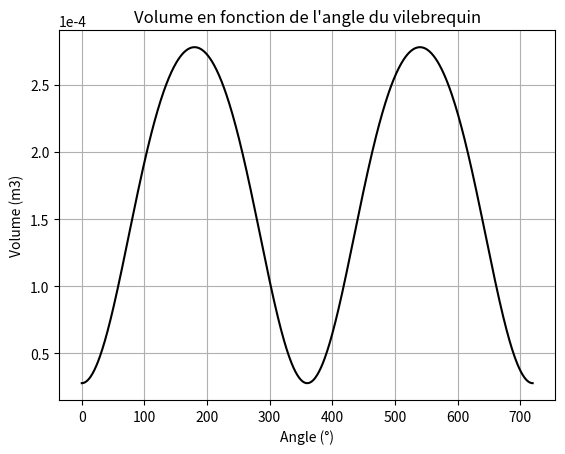
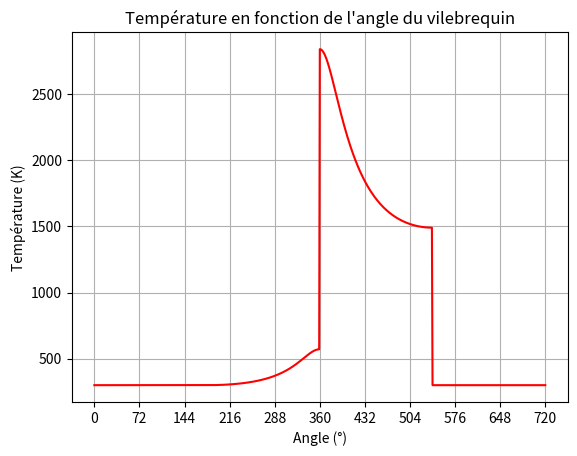
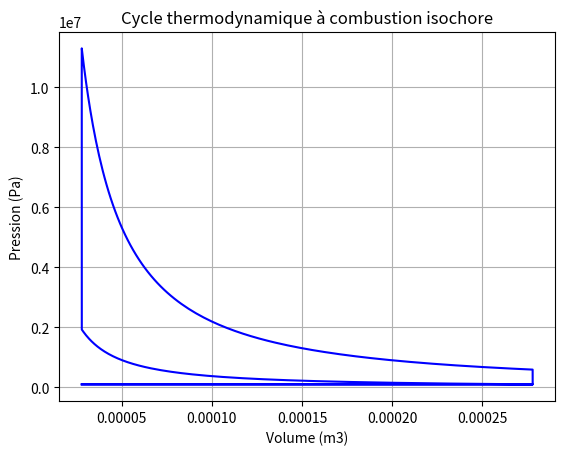
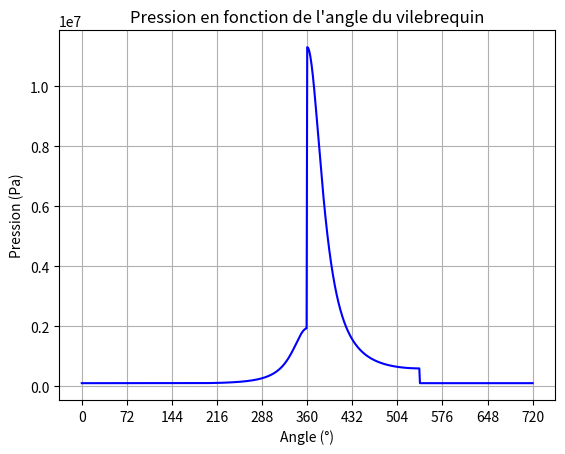
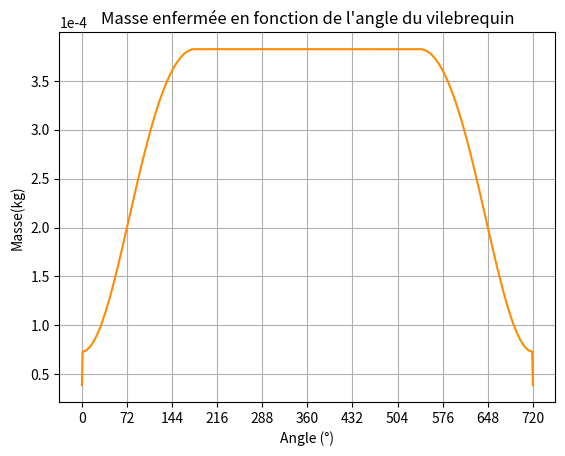

Reproduce these figures in Python, in order.
from math import *
from math import *
import numpy as np
import matplotlib.pyplot as plt
import os
import matplotlib.ticker as mticker
from matplotlib.ticker import FormatStrFormatter
from matplotlib.ticker import ScalarFormatter
from scipy.ndimage import gaussian_filter1d

# Tracer le volume en fonction de l'angle du vilebrequin
r_c=10
V_d = 2.78e-4
V_c = 2.78e-5
gamma = 1.28
L = 0.039
R = L/2 

# Définition de la vitesse à partir de la position 
angle = np.linspace(0, 720, 721)
theta= np.radians(angle)
x = R * np.cos(np.radians(angle))
y = R * np.sin(np.radians(angle))
z = np.sqrt(x**2 + y**2)

# Calcul du volume en fonction de l'angle
term = 3.5**2 - np.sin(theta)**2

# Éviter les erreurs en imposant une valeur minimale à term (au moins 0)
V = V_c * (1 + 0.5 * (r_c - 1) * (3.5+ 1 - np.cos(theta) - np.sqrt(term)))

plt.figure(0)
plt.plot(angle, V, label='V', color='black')
plt.xlabel('Angle (°)')
plt.ylabel('Volume (m3)')
plt.ticklabel_format(axis='y', style='sci', scilimits=(0, 0))
plt.grid()
plt.title('Volume en fonction de l\'angle du vilebrequin')
plt.savefig('volume.png')
print("Volume à 0, 180, 360 et 540° : ", V[0], V[180], V[360], V[540])


# Tracer les grandeurs en fonction de l'angle du vilebrequin
T = [300 for x in range(0,721)]
P = [101325 for x in range(0,721)]
r = 273
m = [3.87e-5 for x in range(0,721)]

for i in range(0,len(angle)) : 
    if 0 < angle[i] < 180 :
        T[i]  = 300 
        P[i]  = 101325 
        m[i] = P[i]*V[i]/(r*T[i])+ 3.87e-5 
    if angle[i] == 180 :
        m[i] = P[i]*V[i]/(r*T[i])+ 3.87e-5 
    if 180 < angle[i] < 360 : 
        T[i] = T[i-1] *(V[i-1]/V[i])**(gamma-1)
        P[i] = P[i-1] *(V[i-1]/V[i])**(gamma)
        m[i] = m[179]
    if angle[i] == 360 : 
        T[i] = 2839.52
        P[i] = 1.13e7
        m[i] = m[359]
    if 360 < angle[i] < 540 :   
        T[i] = T[i-1] *(V[i-1]/V[i])**(gamma-1) 
        P[i] = P[i-1] *(V[i-1]/V[i])**(gamma)
        m[i] = m[359]
    if angle[i] == 540 :
        T[i]  = 300
        P[i]  = 101325 
        m[i] = m[539]
    if 540 < angle[i] < 720 :
        m[i] = P[i]*V[i]/(r*T[i])  + 3.87e-5

   
print("Température à 0, 180, 359,360 et 540° : ", T[0], T[180], T[359], T[360], T[540])
print("Pression à 0, 180, ,359,360 et 540° : ", P[0], P[180], P[359], P[360], P[540])
print("Masse à 0, 180, 360 et 540° : ", m[0], m[180], m[360], m[540])

# Afficher le graphique pour la témpérature simulée et la concentration de wo2
plt.figure(1)
plt.plot(angle, T, label='T', color='r')
plt.xlabel('Angle (°)')
plt.ylabel('Température (K)')
plt.grid()
plt.title('Température en fonction de l\'angle du vilebrequin')
rounded_positions = [round(float(pos), 1) for pos in angle]
plt.xticks(ticks=angle[::len(angle)//10 if len(angle)//10 > 0 else 1])
plt.savefig("T_angle_bon.png")

#Tracer le cycle thermodynamique 
plt.figure(2)
plt.plot(V, P, color='b')
plt.xlabel('Volume (m3)')
plt.ylabel('Pression (Pa)')
plt.grid()
plt.title('Cycle thermodynamique à combustion isochore')
plt.savefig('cycle_thermo.png')

# Tracer P en fonction de l'angle du vilebrequin
plt.figure(3)
plt.plot(angle, P, label='P', color='blue')
plt.xlabel('Angle (°)')
plt.ylabel('Pression (Pa)')
plt.grid()
plt.title('Pression en fonction de l\'angle du vilebrequin')
rounded_positions = [round(float(pos), 1) for pos in angle]
plt.xticks(ticks=angle[::len(angle)//10 if len(angle)//10 > 0 else 1])
plt.savefig("P_angle.png")


# Afficher le graphique pour la masse 
plt.figure(4)
plt.plot(angle, m, label='m', color='darkorange')
plt.xlabel('Angle (°)')
plt.ylabel('Masse(kg)')
plt.grid()
plt.ticklabel_format(axis='y', style='sci', scilimits=(0, 0))
plt.title('Masse enfermée en fonction de l\'angle du vilebrequin')
rounded_positions = [round(float(pos), 1) for pos in angle]
plt.xticks(ticks=angle[::len(angle)//10 if len(angle)//10 > 0 else 1])
plt.savefig("m_angle.png")

plt.show()



# Calcul du volume en fonction de l'angle du vilebrequin
# Deuxième calcul du volume
#volume = [V_d*(np.sin(np.radians(0.5*x)))+V_c for x in range(0,721)]
#volume = [V_d*z[i]*cos(np.radians(i+180))*np.pi*R**2+V_c for i in range(0,721)]
#volume = [z[i]*R**2*np.pi*np.cos(np.radians(i*0.5))+V_c for i in range(0,721)]
#volume = [V_d*np.sin(np.radians(i))+V_c for i in range(0,721)]
#V = V_c*(1+0.5*(r_c-1)*(3.5+1-np.cos(angle)-(3.5**2-(np.sin(angle))**2)**0.5))


#V = [V_c+V_d*abs(np.sin(np.radians(0.5*x))) for x in range(0,720,720//5)]
#print(V)

# tracer la fonction sinus de 0° à 720°
#V = V_d*abs(np.sin(np.radians(0.5*angle)))+V_c
#V = V_d*0.5*(1-np.cos(np.radians(angle)))+V_c
